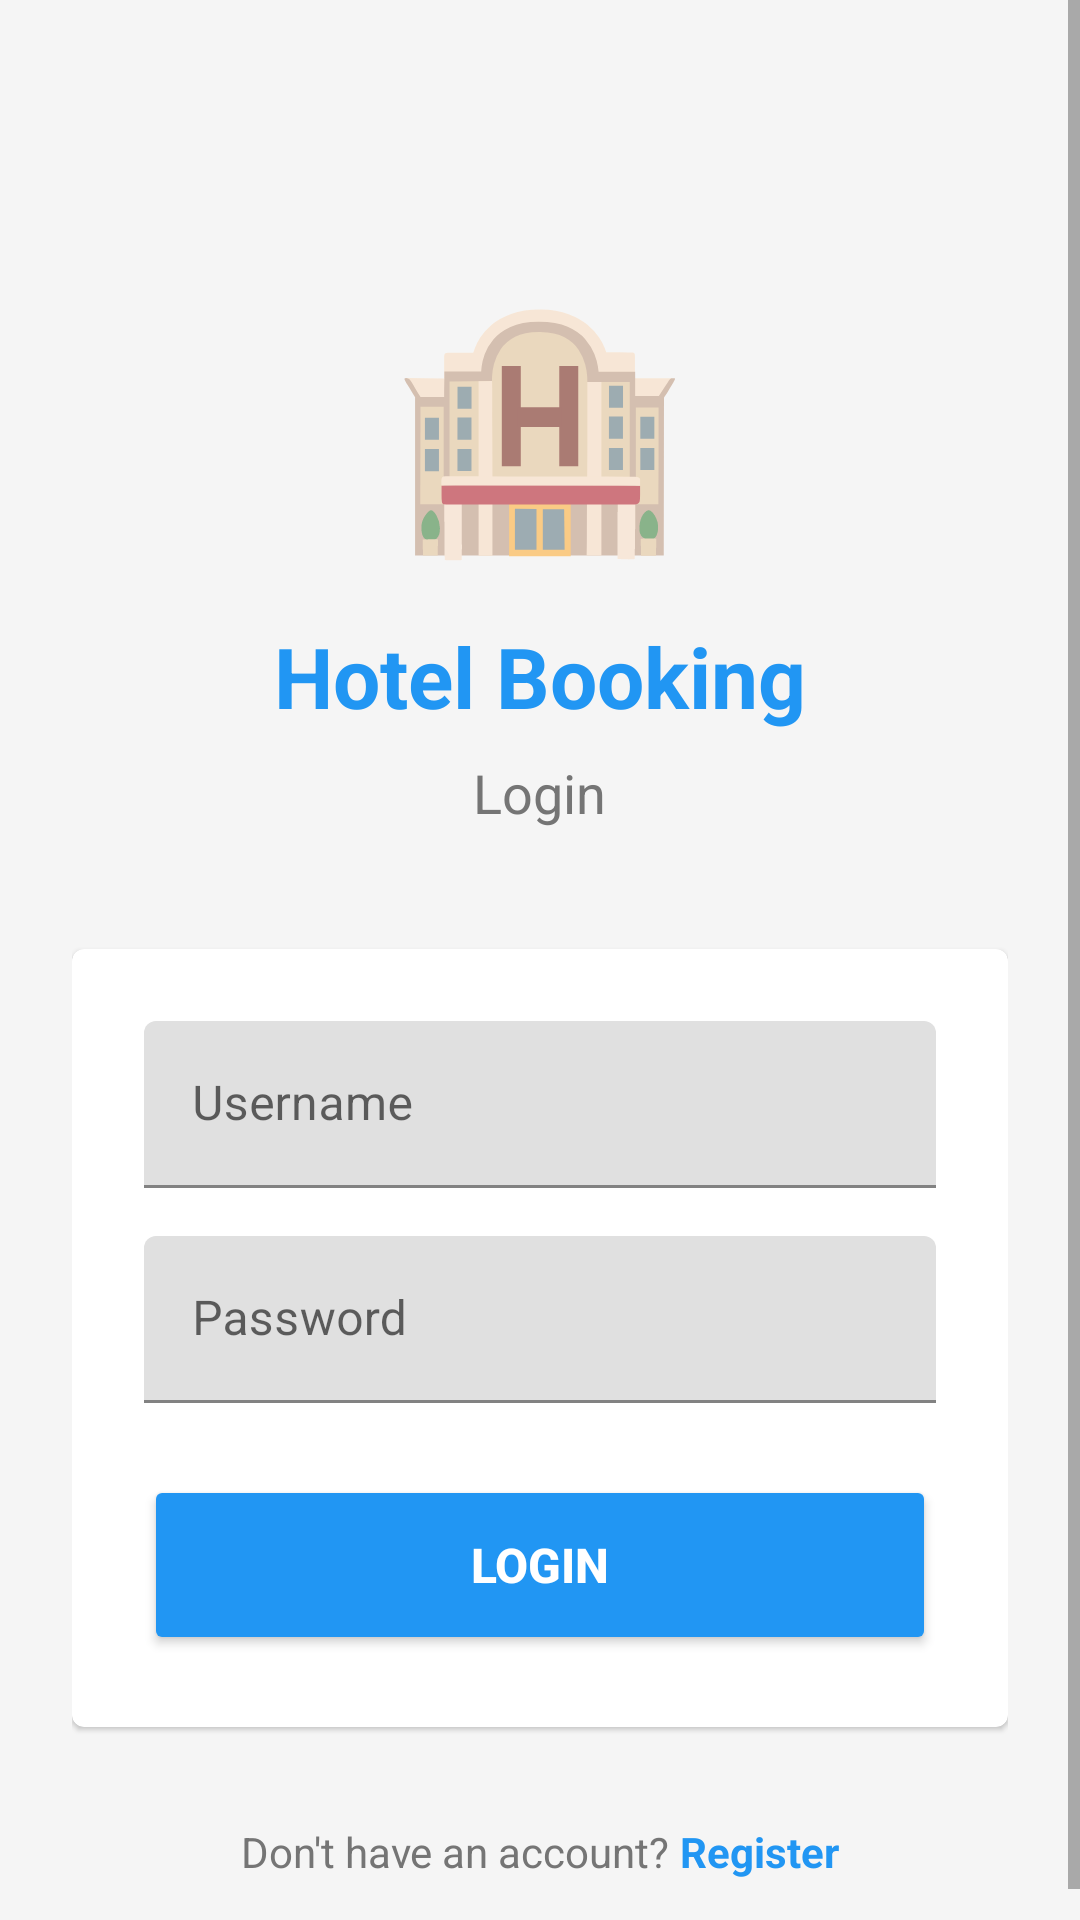

Reconstruct the res/layout file that produces this screen, plus the resources it refers to.
<!-- AndroidManifest.xml: application theme Theme.HotelRoomBookingApp -->
<!-- res/layout/activity_login.xml -->
<?xml version="1.0" encoding="utf-8"?>
<ScrollView xmlns:android="http://schemas.android.com/apk/res/android"
    xmlns:tools="http://schemas.android.com/tools"
    android:id="@+id/main"
    android:layout_width="match_parent"
    android:layout_height="match_parent"
    android:background="@color/light_gray"
    android:fillViewport="true"
    tools:context=".LoginActivity">

    <LinearLayout
        android:layout_width="match_parent"
        android:layout_height="wrap_content"
        android:gravity="center"
        android:orientation="vertical"
        android:padding="24dp">

        <TextView
            android:layout_width="wrap_content"
            android:layout_height="wrap_content"
            android:layout_marginTop="60dp"
            android:text="🏨"
            android:textSize="80sp" />

        <TextView
            android:layout_width="wrap_content"
            android:layout_height="wrap_content"
            android:layout_marginTop="16dp"
            android:text="@string/app_name"
            android:textColor="@color/primary_blue"
            android:textSize="28sp"
            android:textStyle="bold" />

        <TextView
            android:layout_width="wrap_content"
            android:layout_height="wrap_content"
            android:layout_marginTop="8dp"
            android:layout_marginBottom="40dp"
            android:text="@string/login_title"
            android:textColor="@color/dark_gray"
            android:textSize="18sp" />

        <com.google.android.material.card.MaterialCardView
            android:layout_width="match_parent"
            android:layout_height="wrap_content"
            android:layout_marginBottom="16dp">

            <LinearLayout
                android:layout_width="match_parent"
                android:layout_height="wrap_content"
                android:orientation="vertical"
                android:padding="24dp">

                <com.google.android.material.textfield.TextInputLayout
                    android:layout_width="match_parent"
                    android:layout_height="wrap_content"
                    android:layout_marginBottom="16dp">

                    <com.google.android.material.textfield.TextInputEditText
                        android:id="@+id/etUsername"
                        android:layout_width="match_parent"
                        android:layout_height="wrap_content"
                        android:hint="@string/username_hint"
                        android:inputType="text" />
                </com.google.android.material.textfield.TextInputLayout>

                <com.google.android.material.textfield.TextInputLayout
                    android:layout_width="match_parent"
                    android:layout_height="wrap_content"
                    android:layout_marginBottom="24dp">

                    <com.google.android.material.textfield.TextInputEditText
                        android:id="@+id/etPassword"
                        android:layout_width="match_parent"
                        android:layout_height="wrap_content"
                        android:hint="@string/password_hint"
                        android:inputType="textPassword" />
                </com.google.android.material.textfield.TextInputLayout>

                <Button
                    android:id="@+id/btnLogin"
                    android:layout_width="match_parent"
                    android:layout_height="60dp"
                    android:backgroundTint="@color/primary_blue"
                    android:text="@string/login_button"
                    android:textColor="@color/white"
                    android:textSize="16sp"
                    android:textStyle="bold" />

            </LinearLayout>

        </com.google.android.material.card.MaterialCardView>

        <LinearLayout
            android:layout_width="wrap_content"
            android:layout_height="wrap_content"
            android:layout_marginTop="16dp"
            android:orientation="horizontal">

            <TextView
                android:layout_width="wrap_content"
                android:layout_height="wrap_content"
                android:text="Don't have an account? "
                android:textColor="@color/dark_gray"
                android:textSize="14sp" />

            <TextView
                android:id="@+id/tvRegister"
                android:layout_width="wrap_content"
                android:layout_height="wrap_content"
                android:text="Register"
                android:textColor="@color/primary_blue"
                android:textSize="14sp"
                android:textStyle="bold" />

        </LinearLayout>

    </LinearLayout>

</ScrollView>
<!-- resources referenced by this layout -->
<resources>
  <color name="dark_gray">#757575</color>
  <color name="light_gray">#F5F5F5</color>
  <color name="primary_blue">#2196F3</color>
  <color name="white">#FFFFFFFF</color>
  <string name="app_name">Hotel Booking</string>
  <string name="login_button">Login</string>
  <string name="login_title">Login</string>
  <string name="password_hint">Password</string>
  <string name="username_hint">Username</string>
  <style name="Theme.HotelRoomBookingApp" parent="Theme.MaterialComponents.Light.DarkActionBar">
          <item name="colorPrimary">@color/primary_blue</item>
          <item name="colorPrimaryDark">@color/primary_dark</item>
          <item name="colorAccent">@color/accent_orange</item>
      </style>
  <color name="primary_dark">#1976D2</color>
  <color name="accent_orange">#FF9800</color>
</resources>
